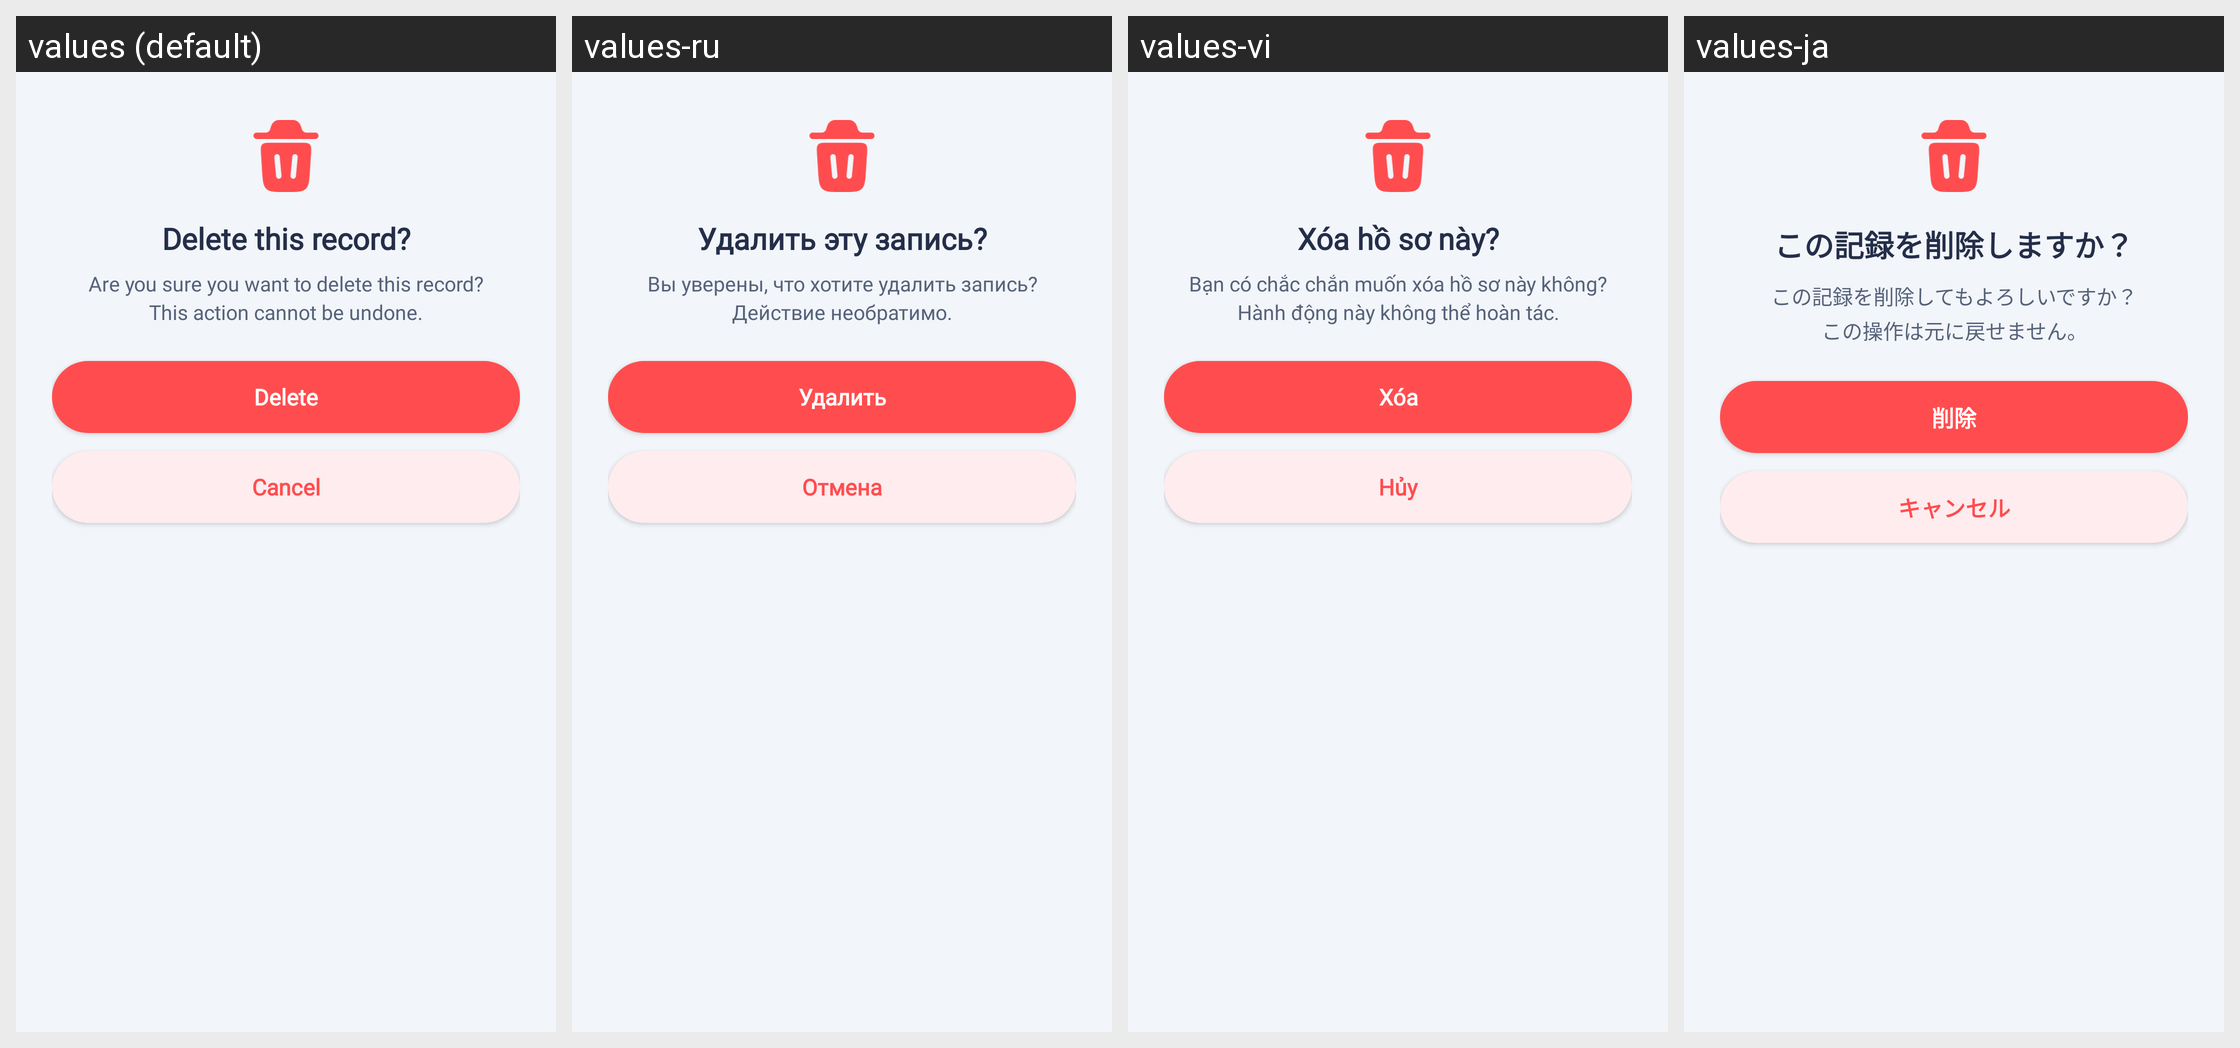

Strings drawn on this Android screen and how each of the app's shown locales translates them:
Android screen res/layout/dialog_delete_confirm.xml rendered under 4 locales, left to right: values (default), values-ru, values-vi, values-ja. Device: Nexus 5 (rendered at 1080×1920; each locale shown at half size, 540×960, under a caption strip naming it); theme Theme.HealthCareAI.
Other locales in the repository, not shown: values-ar, values-bn, values-de, values-es, values-fr, values-hi, values-id, values-in, values-ko, values-pt-rBR, values-pt-rPT, values-tr, values-zh-rCN, values-zh-rTW.
Strings drawn on this screen, with the default value and each locale's value (text and hints the layout hard-codes, and strings that could not be matched under every locale, appear in the picture but are not listed):

delete_confirm_title
  values: Delete this record?
  values-ru: Удалить эту запись?
  values-vi: Xóa hồ sơ này?
  values-ja: この記録を削除しますか？

delete_confirm_message
  values: Are you sure you want to delete this record?
      This action cannot be undone.
  values-ru: Вы уверены, что хотите удалить запись?
      Действие необратимо.
  values-vi: Bạn có chắc chắn muốn xóa hồ sơ này không?
      Hành động này không thể hoàn tác.
  values-ja: この記録を削除してもよろしいですか？
      この操作は元に戻せません。

btn_delete
  values: Delete
  values-ru: Удалить
  values-vi: Xóa
  values-ja: 削除

btn_cancel
  values: Cancel
  values-ru: Отмена
  values-vi: Hủy
  values-ja: キャンセル
